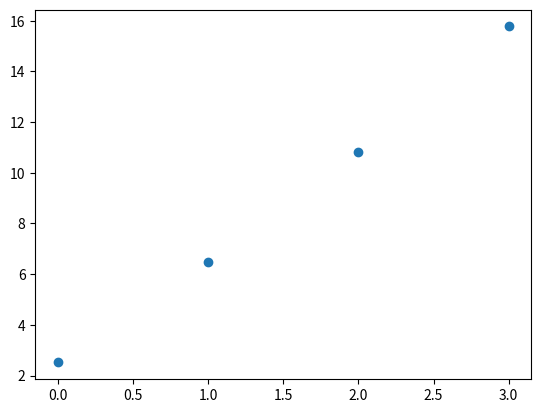

Here is the Python script that generated this plot: (Note: this script raises an exception after producing the figure.)
import numpy as np
import matplotlib.pyplot as plt

fun = lambda x: 4.5*x + 2.0 + np.random.normal(0, 0.5, x.shape)

x = np.array([0, 1, 2, 3])
y = fun(x)

A = np.vander(x)
a = np.linalg.solve(A, y)
print(A,a)

xfit = np.linspace(x[0,], x[-1])
yfit = np.dot(np.vander(x), a)
plt.plot(x, y, 'o')
plt.plot(xfit, yfit, '-')
plt.show()

